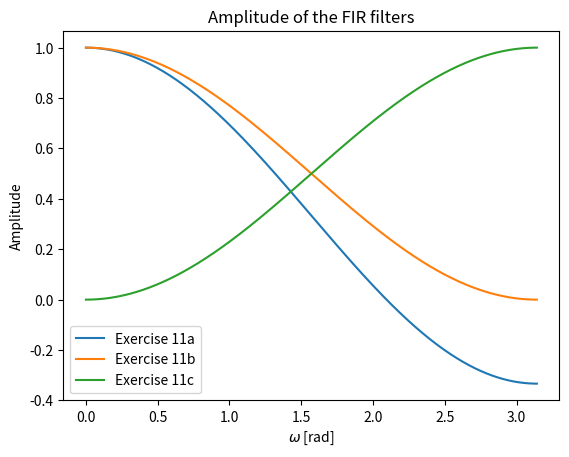

This chart was generated by the following Python code:
import numpy as np
import matplotlib.pyplot as plt


def plot():
    hs = np.array([
        [1/3, 1/3, 1/3],
        [1/4, 1/2, 1/4],
        [-1/4, 1/2, -1/4]
    ])

    omega = np.linspace(0, np.pi, 500)
    labels = ["11a", "11b", "11c"]
    plt.figure()
    for i, h in enumerate(hs):
        H = h[1] + 2*h[2] * np.cos(omega)
        plt.plot(omega, H, label=f"Exercise {labels[i]}")

    plt.title("Amplitude of the FIR filters")
    plt.xlabel(r"$\omega$ [rad]")
    plt.ylabel("Amplitude")
    plt.legend()
    plt.show()


if __name__ == "__main__":
    plot()
